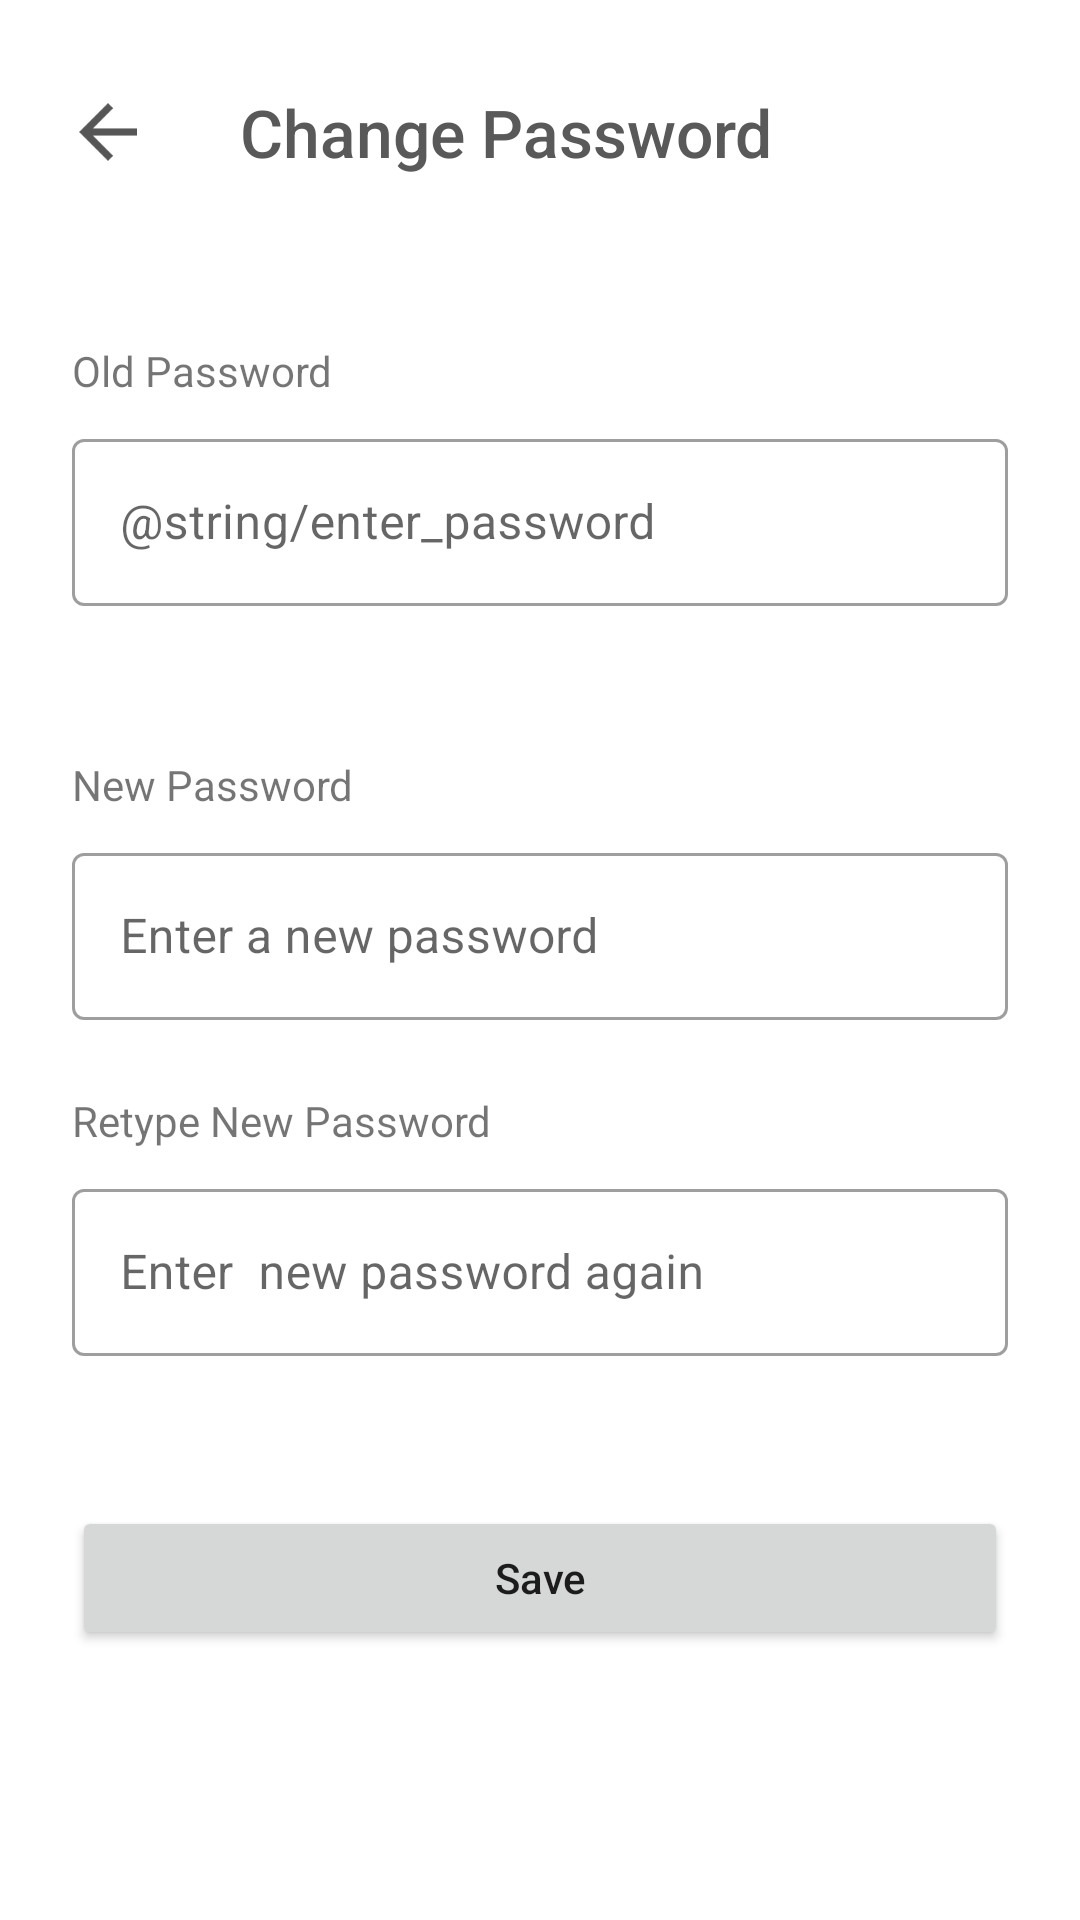

Write the Android layout XML for this screen, with the resource values it uses.
<!-- AndroidManifest.xml: application theme Theme.WebCurator -->
<!-- res/layout/activity_change_password.xml -->
<?xml version="1.0" encoding="utf-8"?>
<androidx.constraintlayout.widget.ConstraintLayout xmlns:android="http://schemas.android.com/apk/res/android"
    xmlns:app="http://schemas.android.com/apk/res-auto"
    xmlns:tools="http://schemas.android.com/tools"
    android:layout_width="match_parent"
    android:layout_height="match_parent"
    android:background="#fff"
    tools:context=".activities.manage.ChangePasswordActivity">
    <ProgressBar
        android:id="@+id/urlProgress"
        style="@android:style/Widget.Material.Light.ProgressBar.Horizontal"
        android:layout_width="0dp"
        android:layout_height="wrap_content"
        android:indeterminate="true"
        android:indeterminateTint="@color/colorPrimary"
        android:translationZ="1dp"
        android:visibility="invisible"
        app:layout_constraintBottom_toTopOf="parent"
        app:layout_constraintEnd_toEndOf="parent"
        app:layout_constraintStart_toStartOf="parent"
        app:layout_constraintTop_toTopOf="parent" />
    <ScrollView
        android:layout_width="match_parent"
        android:layout_height="match_parent"
        app:layout_constraintBottom_toBottomOf="parent"
        app:layout_constraintEnd_toEndOf="parent"
        app:layout_constraintHorizontal_bias="0.5"
        app:layout_constraintStart_toStartOf="parent"
        app:layout_constraintTop_toTopOf="parent"
        tools:ignore="HardcodedText, ContentDescription" >

        <LinearLayout
            android:layout_width="match_parent"
            android:layout_height="wrap_content"
            android:orientation="vertical">

            <androidx.constraintlayout.widget.ConstraintLayout
                android:layout_width="match_parent"
                android:layout_height="match_parent">

                <ImageButton
                    android:id="@+id/backButton"
                    android:layout_width="wrap_content"
                    android:layout_height="wrap_content"
                    android:layout_marginStart="16dp"
                    android:layout_marginTop="24dp"
                    android:background="@android:color/transparent"
                    android:padding="8dp"
                    android:scaleX=".8"
                    android:scaleY=".8"
                    android:tint="#2B2B2B"
                    app:layout_constraintBottom_toBottomOf="parent"
                    app:layout_constraintEnd_toEndOf="parent"
                    app:layout_constraintHorizontal_bias="0.0"
                    app:layout_constraintStart_toStartOf="parent"
                    app:layout_constraintTop_toTopOf="parent"
                    app:srcCompat="@drawable/ic_go_back" />

                <TextView
                    android:id="@+id/textView13"
                    android:layout_width="wrap_content"
                    android:layout_height="wrap_content"
                    android:layout_marginStart="24dp"
                    android:fontFamily="sans-serif-medium"
                    android:text="Change Password"
                    android:textColor="@color/primaryFontColor"
                    android:textSize="22sp"
                    app:layout_constraintBottom_toBottomOf="@id/backButton"
                    app:layout_constraintEnd_toEndOf="parent"
                    app:layout_constraintHorizontal_bias="0.0"
                    app:layout_constraintStart_toEndOf="@id/backButton"
                    app:layout_constraintTop_toTopOf="@id/backButton" />
            </androidx.constraintlayout.widget.ConstraintLayout>

            <TextView
                android:layout_width="match_parent"
                android:layout_height="wrap_content"
                android:layout_marginStart="24dp"
                android:layout_marginTop="50dp"
                android:text="Old Password" />

            <com.google.android.material.textfield.TextInputLayout
                style="@style/Widget.MaterialComponents.TextInputLayout.OutlinedBox"
                android:layout_width="match_parent"
                android:layout_height="wrap_content"
                android:layout_marginStart="24dp"
                android:layout_marginTop="8dp"
                android:layout_marginEnd="24dp"
                android:hint="@string/enter_password">

                <com.google.android.material.textfield.TextInputEditText
                    android:id="@+id/oldPassword"
                    android:layout_width="match_parent"
                    android:layout_height="match_parent"
                    android:inputType="textPassword" />
            </com.google.android.material.textfield.TextInputLayout>

            <TextView
                android:id="@+id/textView27f"
                android:layout_width="match_parent"
                android:layout_height="wrap_content"
                android:layout_marginStart="24dp"
                android:layout_marginTop="50dp"
                android:text="New Password" />

            <com.google.android.material.textfield.TextInputLayout
                style="@style/Widget.MaterialComponents.TextInputLayout.OutlinedBox"
                android:layout_width="match_parent"
                android:layout_height="wrap_content"
                android:layout_marginStart="24dp"
                android:layout_marginTop="8dp"
                android:layout_marginEnd="24dp"
                android:hint="Enter a new password">

                <com.google.android.material.textfield.TextInputEditText
                    android:id="@+id/newPassword"
                    android:layout_width="match_parent"
                    android:layout_height="match_parent"
                    android:inputType="textPassword" />
            </com.google.android.material.textfield.TextInputLayout>

            <TextView
                android:id="@+id/textView27"
                android:layout_width="match_parent"
                android:layout_height="wrap_content"
                android:layout_marginStart="24dp"
                android:layout_marginTop="24dp"
                android:text="Retype New Password" />

            <com.google.android.material.textfield.TextInputLayout
                style="@style/Widget.MaterialComponents.TextInputLayout.OutlinedBox"
                android:layout_width="match_parent"
                android:layout_height="wrap_content"
                android:layout_marginStart="24dp"
                android:layout_marginTop="8dp"
                android:layout_marginEnd="24dp"
                android:hint="Enter  new password again">

                <com.google.android.material.textfield.TextInputEditText
                    android:id="@+id/newPasswordRetyped"
                    android:layout_width="match_parent"
                    android:layout_height="match_parent"
                    android:inputType="textPassword" />
            </com.google.android.material.textfield.TextInputLayout>

            <Button
                android:id="@+id/saveButton"
                android:layout_width="match_parent"
                android:layout_height="wrap_content"
                android:layout_marginStart="24dp"
                android:layout_marginTop="50dp"
                android:layout_marginEnd="24dp"
                android:text="Save"
                android:textAllCaps="false"
                app:icon="@drawable/ic_save"
                app:iconGravity="textStart"
                app:iconSize="15dp" />
        </LinearLayout>
    </ScrollView>
</androidx.constraintlayout.widget.ConstraintLayout>
<!-- resources referenced by this layout -->
<resources>
  <color name="colorPrimary">#2A75AF</color>
  <color name="primaryFontColor">#595959</color>
  <!-- drawable ic_go_back (drawable-anydpi) -->
  <vector xmlns:android="http://schemas.android.com/apk/res/android"
      android:width="24dp"
      android:height="24dp"
      android:viewportWidth="24"
      android:viewportHeight="24"
      android:tint="#141414"
      android:alpha="0.8">
    <group android:scaleX="1.5"
        android:scaleY="1.5"
        android:translateX="-6"
        android:translateY="-6">
      <path
          android:fillColor="@android:color/white"
          android:pathData="M20,11H7.83l5.59,-5.59L12,4l-8,8 8,8 1.41,-1.41L7.83,13H20v-2z"/>
    </group>
  </vector>
  <!-- drawable ic_save (drawable-anydpi) -->
  <vector xmlns:android="http://schemas.android.com/apk/res/android"
      android:width="24dp"
      android:height="24dp"
      android:viewportWidth="24"
      android:viewportHeight="24"
      android:tint="#141414"
      android:alpha="0.8">
    <group android:scaleX="1.3333334"
        android:scaleY="1.3333334"
        android:translateX="-4"
        android:translateY="-4">
      <path
          android:fillColor="@android:color/white"
          android:pathData="M17,3L5,3c-1.11,0 -2,0.9 -2,2v14c0,1.1 0.89,2 2,2h14c1.1,0 2,-0.9 2,-2L21,7l-4,-4zM12,19c-1.66,0 -3,-1.34 -3,-3s1.34,-3 3,-3 3,1.34 3,3 -1.34,3 -3,3zM15,9L5,9L5,5h10v4z"/>
    </group>
  </vector>
  <style name="Theme.WebCurator" parent="Theme.MaterialComponents.DayNight.DarkActionBar">
          
          <item name="colorPrimary">@color/purple_500</item>
          <item name="colorPrimaryVariant">@color/purple_700</item>
          <item name="colorOnPrimary">@color/white</item>
          
          <item name="colorSecondary">@color/teal_200</item>
          <item name="colorSecondaryVariant">@color/teal_700</item>
          <item name="colorOnSecondary">@color/black</item>
          
          <item name="android:statusBarColor" tools:targetApi="l">?attr/colorPrimaryVariant</item>
          
      </style>
  <!-- not gathered from this repository: default colours our renderer supplied (Android Studio template values) -->
  <color name="purple_500">#FF6200EE</color>
  <color name="purple_700">#FF3700B3</color>
  <color name="teal_200">#FF03DAC5</color>
  <color name="teal_700">#FF018786</color>
  <color name="black">#FF000000</color>
  <color name="white">#FFFFFFFF</color>
</resources>
